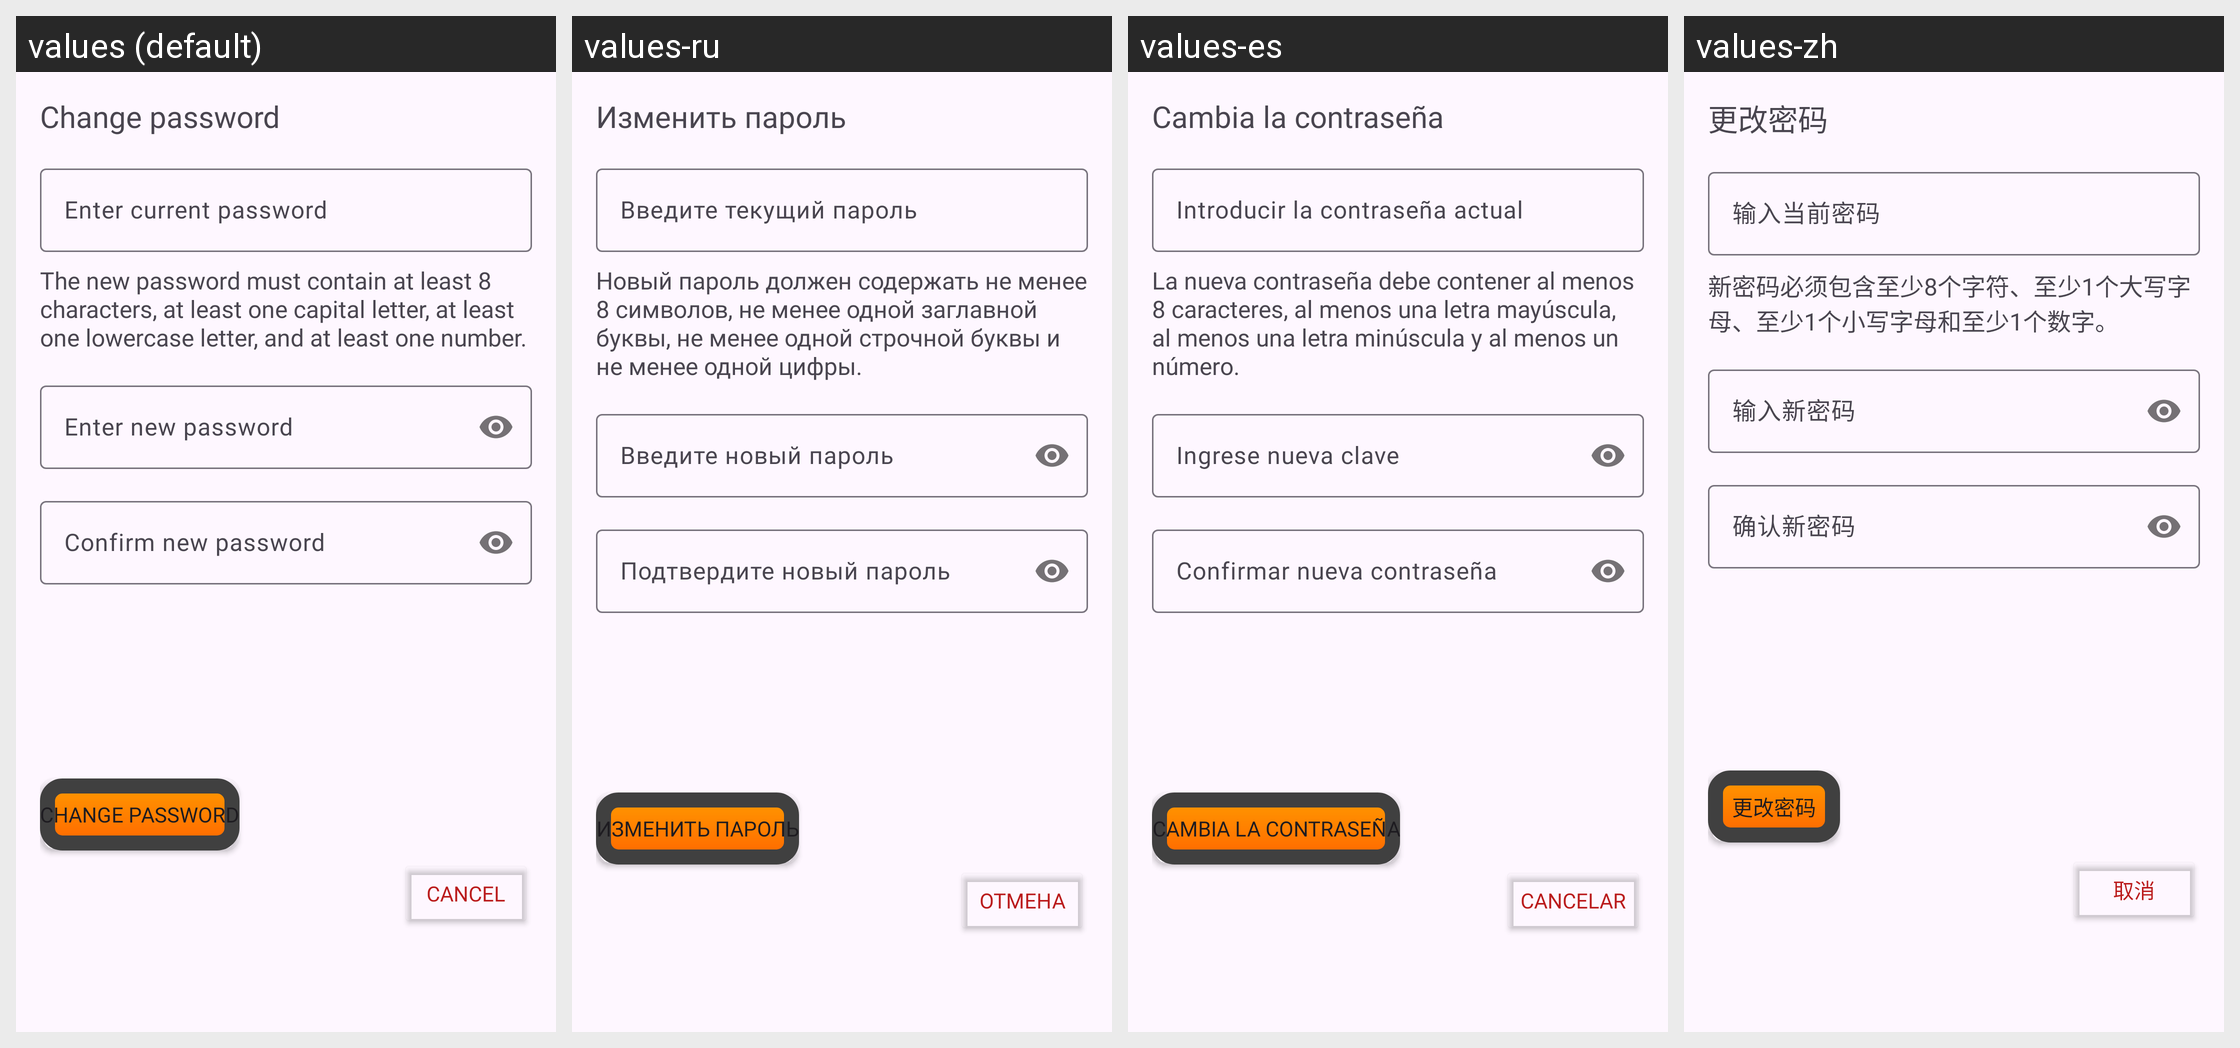

The same Android screen rendered under several of its app's locales, left to right. List the strings drawn on it with the default value and each locale's translation.
Android screen res/layout/dialog_password_change.xml rendered under 4 locales, left to right: values (default), values-ru, values-es, values-zh. Device: Nexus 5 (rendered at 1080×1920; each locale shown at half size, 540×960, under a caption strip naming it); theme Theme.Riddler.
Strings drawn on this screen, with the default value and each locale's value (text and hints the layout hard-codes, and strings that could not be matched under every locale, appear in the picture but are not listed):

change_password
  values: Change password
  values-ru: Изменить пароль
  values-es: Cambia la contraseña
  values-zh: 更改密码

enter_current_password
  values: Enter current password
  values-ru: Введите текущий пароль
  values-es: Introducir la contraseña actual
  values-zh: 输入当前密码

the_new_password_must_contain_at_least_8_characters_at_least_one_capital_letter_at_least_one_lowercase_letter_and_at_least_one_number
  values: The new password must contain at least 8 characters, at least one capital letter, at least one lowercase letter, and at least one number.
  values-ru: Новый пароль должен содержать не менее 8 символов, не менее одной заглавной буквы, не менее одной строчной буквы и не менее одной цифры.
  values-es: La nueva contraseña debe contener al menos 8 caracteres, al menos una letra mayúscula, al menos una letra minúscula y al menos un número.
  values-zh: 新密码必须包含至少8个字符、至少1个大写字母、至少1个小写字母和至少1个数字。

enter_new_password
  values: Enter new password
  values-ru: Введите новый пароль
  values-es: Ingrese nueva clave
  values-zh: 输入新密码

confirm_new_password
  values: Confirm new password
  values-ru: Подтвердите новый пароль
  values-es: Confirmar nueva contraseña
  values-zh: 确认新密码

cancel
  values: Cancel
  values-ru: Отмена
  values-es: Cancelar
  values-zh: 取消
